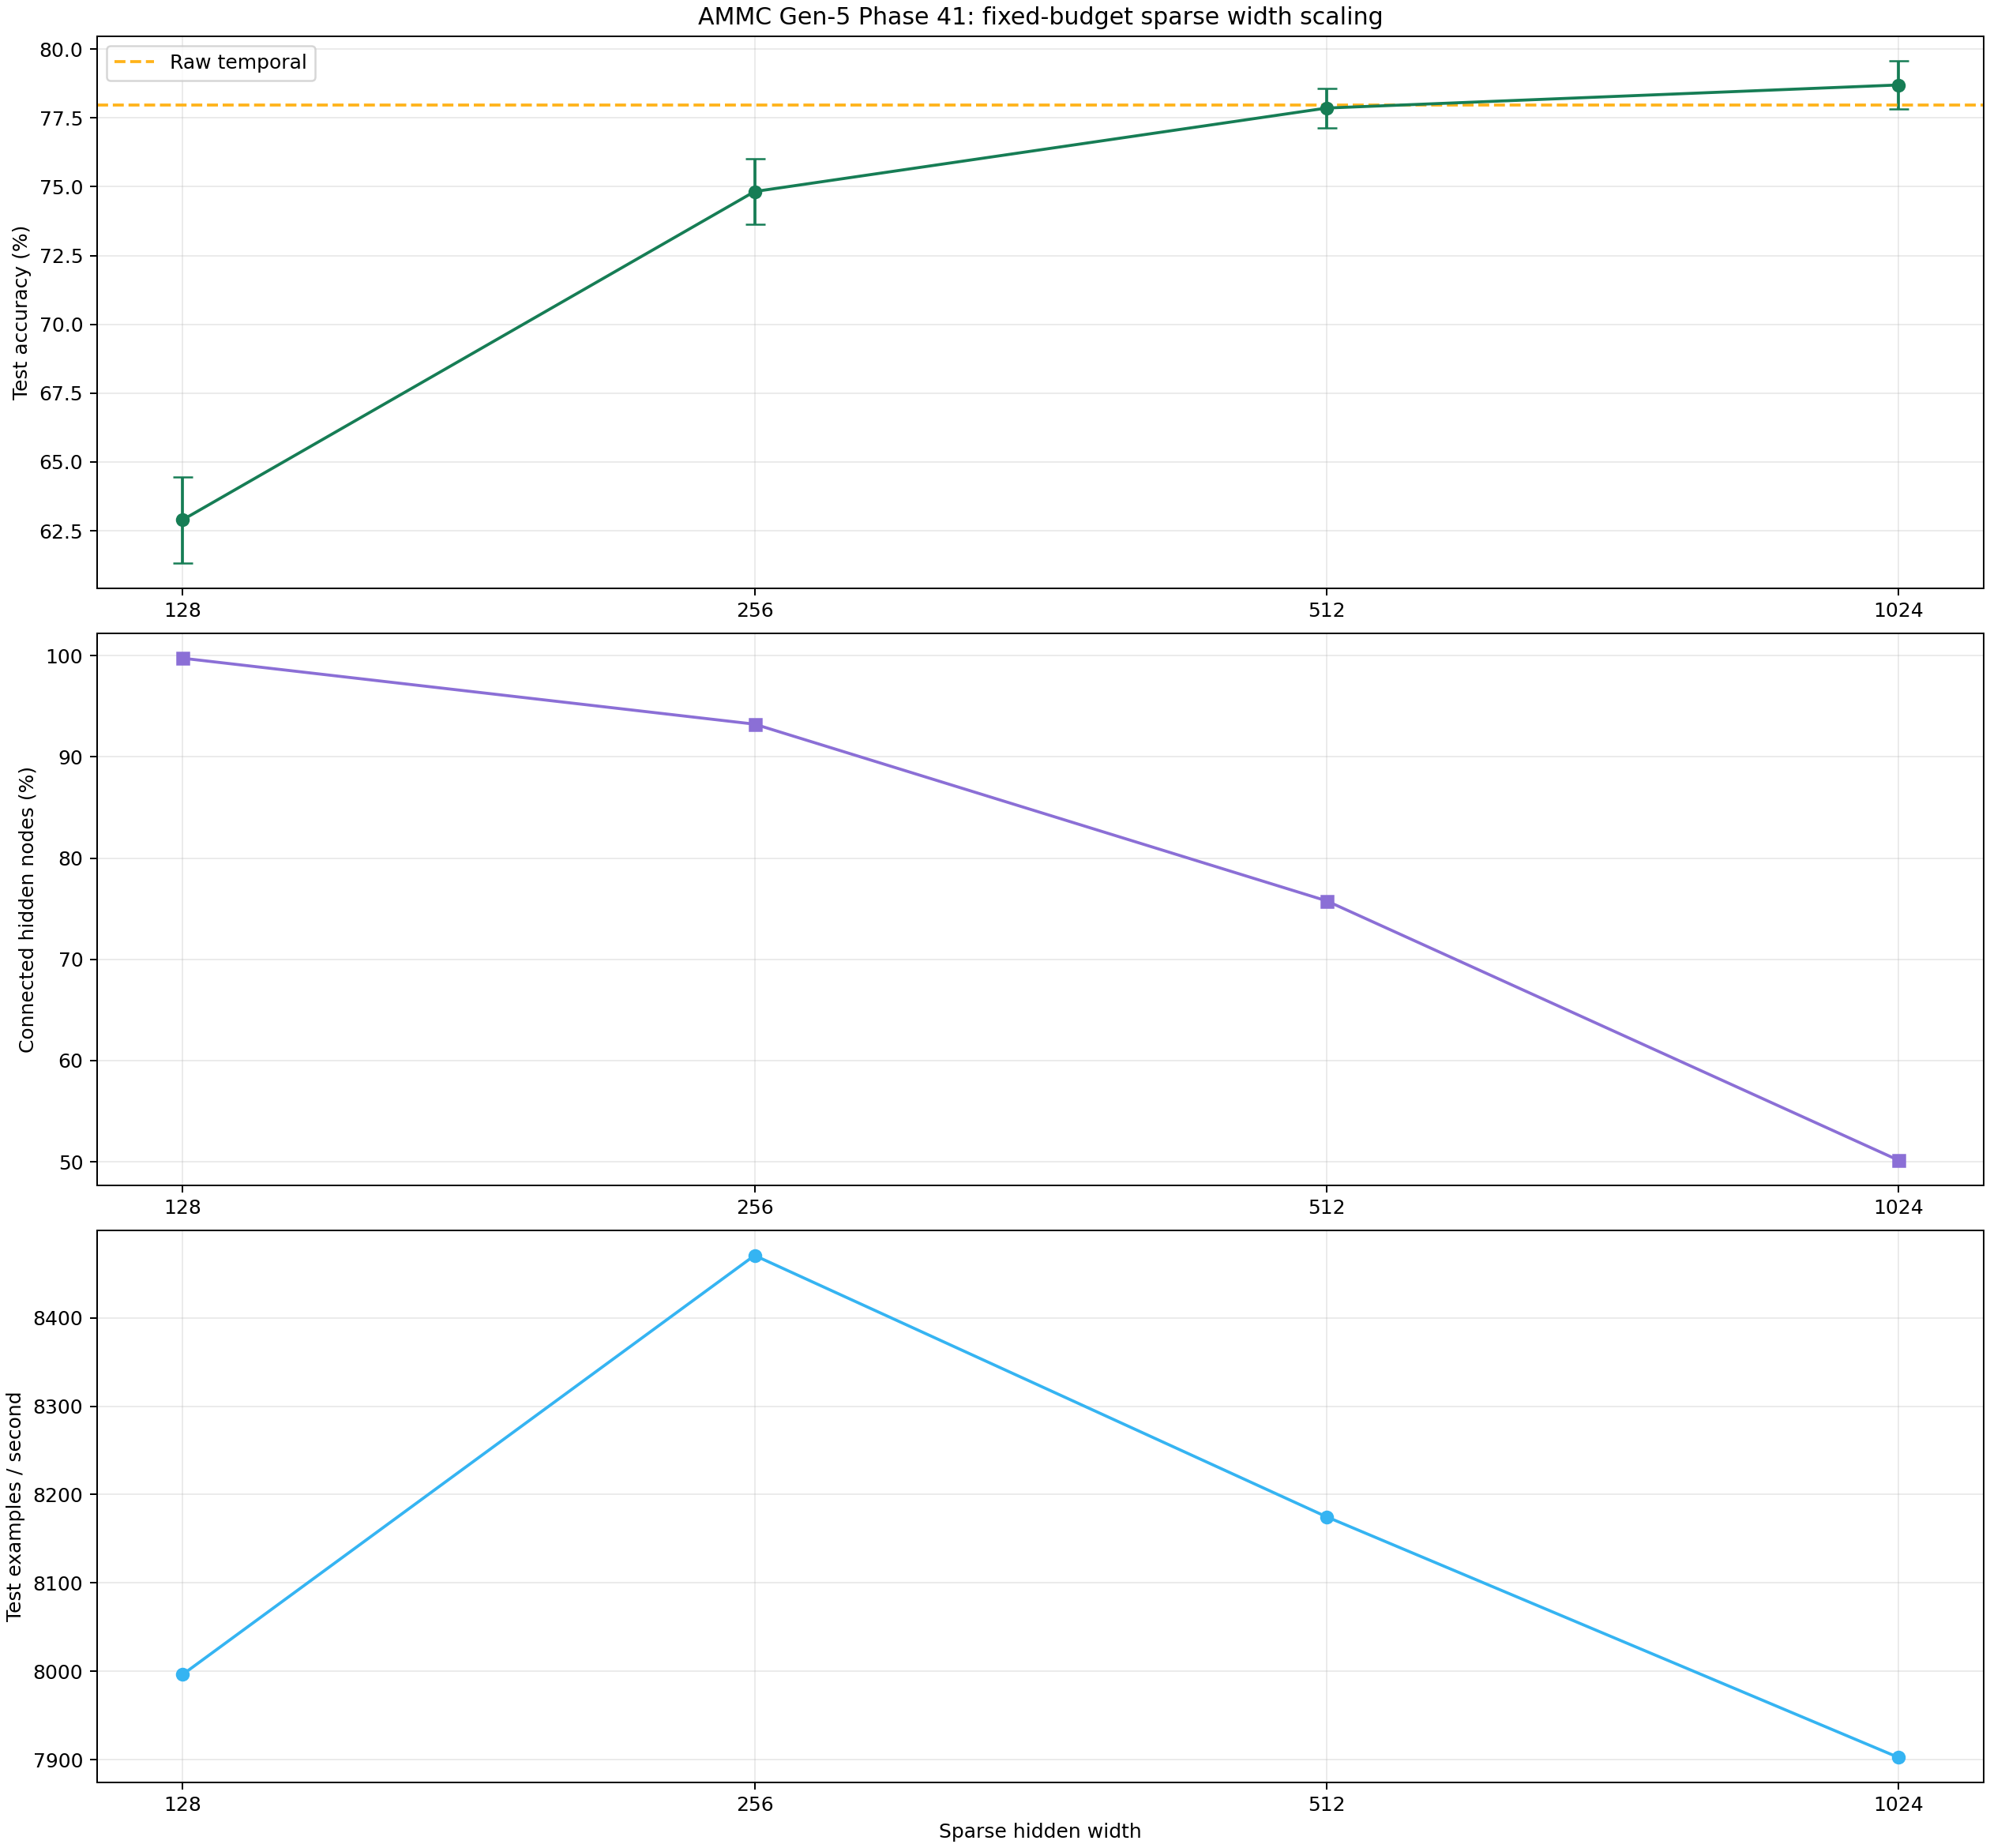

Data behind this chart, as committed beside it:
arm, hidden_neurons, seeds, mean_test_accuracy, std_test_accuracy, mean_gain_vs_raw_temporal, raw_one_point_seed_count, mean_gain_vs_smallest_width, smallest_width_one_point_seed_count, mean_gain_vs_previous_width, previous_width_positive_seed_count, active_edges, mean_connected_hidden_neurons, mean_hidden_occupancy_rate, mean_sensor_fanin_connected, effective_model_parameters, parameter_ratio_vs_target, mean_final_activity, mean_train_seconds, mean_test_examples_per_second
raw_temporal_pyramid, 0, 3, 0.7796, 0.01281, 0.0, 0, 0.0, 0, 0.0, 0, 0, 0.0, 0.0, 0.0, 132944, 0.9949, 0.09932, 5.701, 34584
sparse_analog_leaky_128, 128, 3, 0.629, 0.01568, -0.1506, 0, 0.0, 0, 0.0, 0, 700, 127.7, 0.9974, 5.483, 133164, 0.9965, 0.7004, 28.17, 7997
sparse_analog_leaky_256, 256, 3, 0.7482, 0.01179, -0.03136, 0, 0.1193, 3, 0.1193, 3, 700, 238.7, 0.9323, 2.934, 133092, 0.996, 0.521, 28.07, 8471
sparse_analog_leaky_512, 512, 3, 0.7786, 0.007162, -0.001031, 1, 0.1496, 3, 0.03033, 3, 700, 388.0, 0.7578, 1.805, 133631, 1.0, 0.3359, 29.99, 8175
sparse_analog_leaky_1024, 1024, 3, 0.787, 0.008695, 0.007362, 1, 0.158, 3, 0.008392, 3, 700, 513.7, 0.5016, 1.363, 132645, 0.9926, 0.1923, 34.85, 7903
